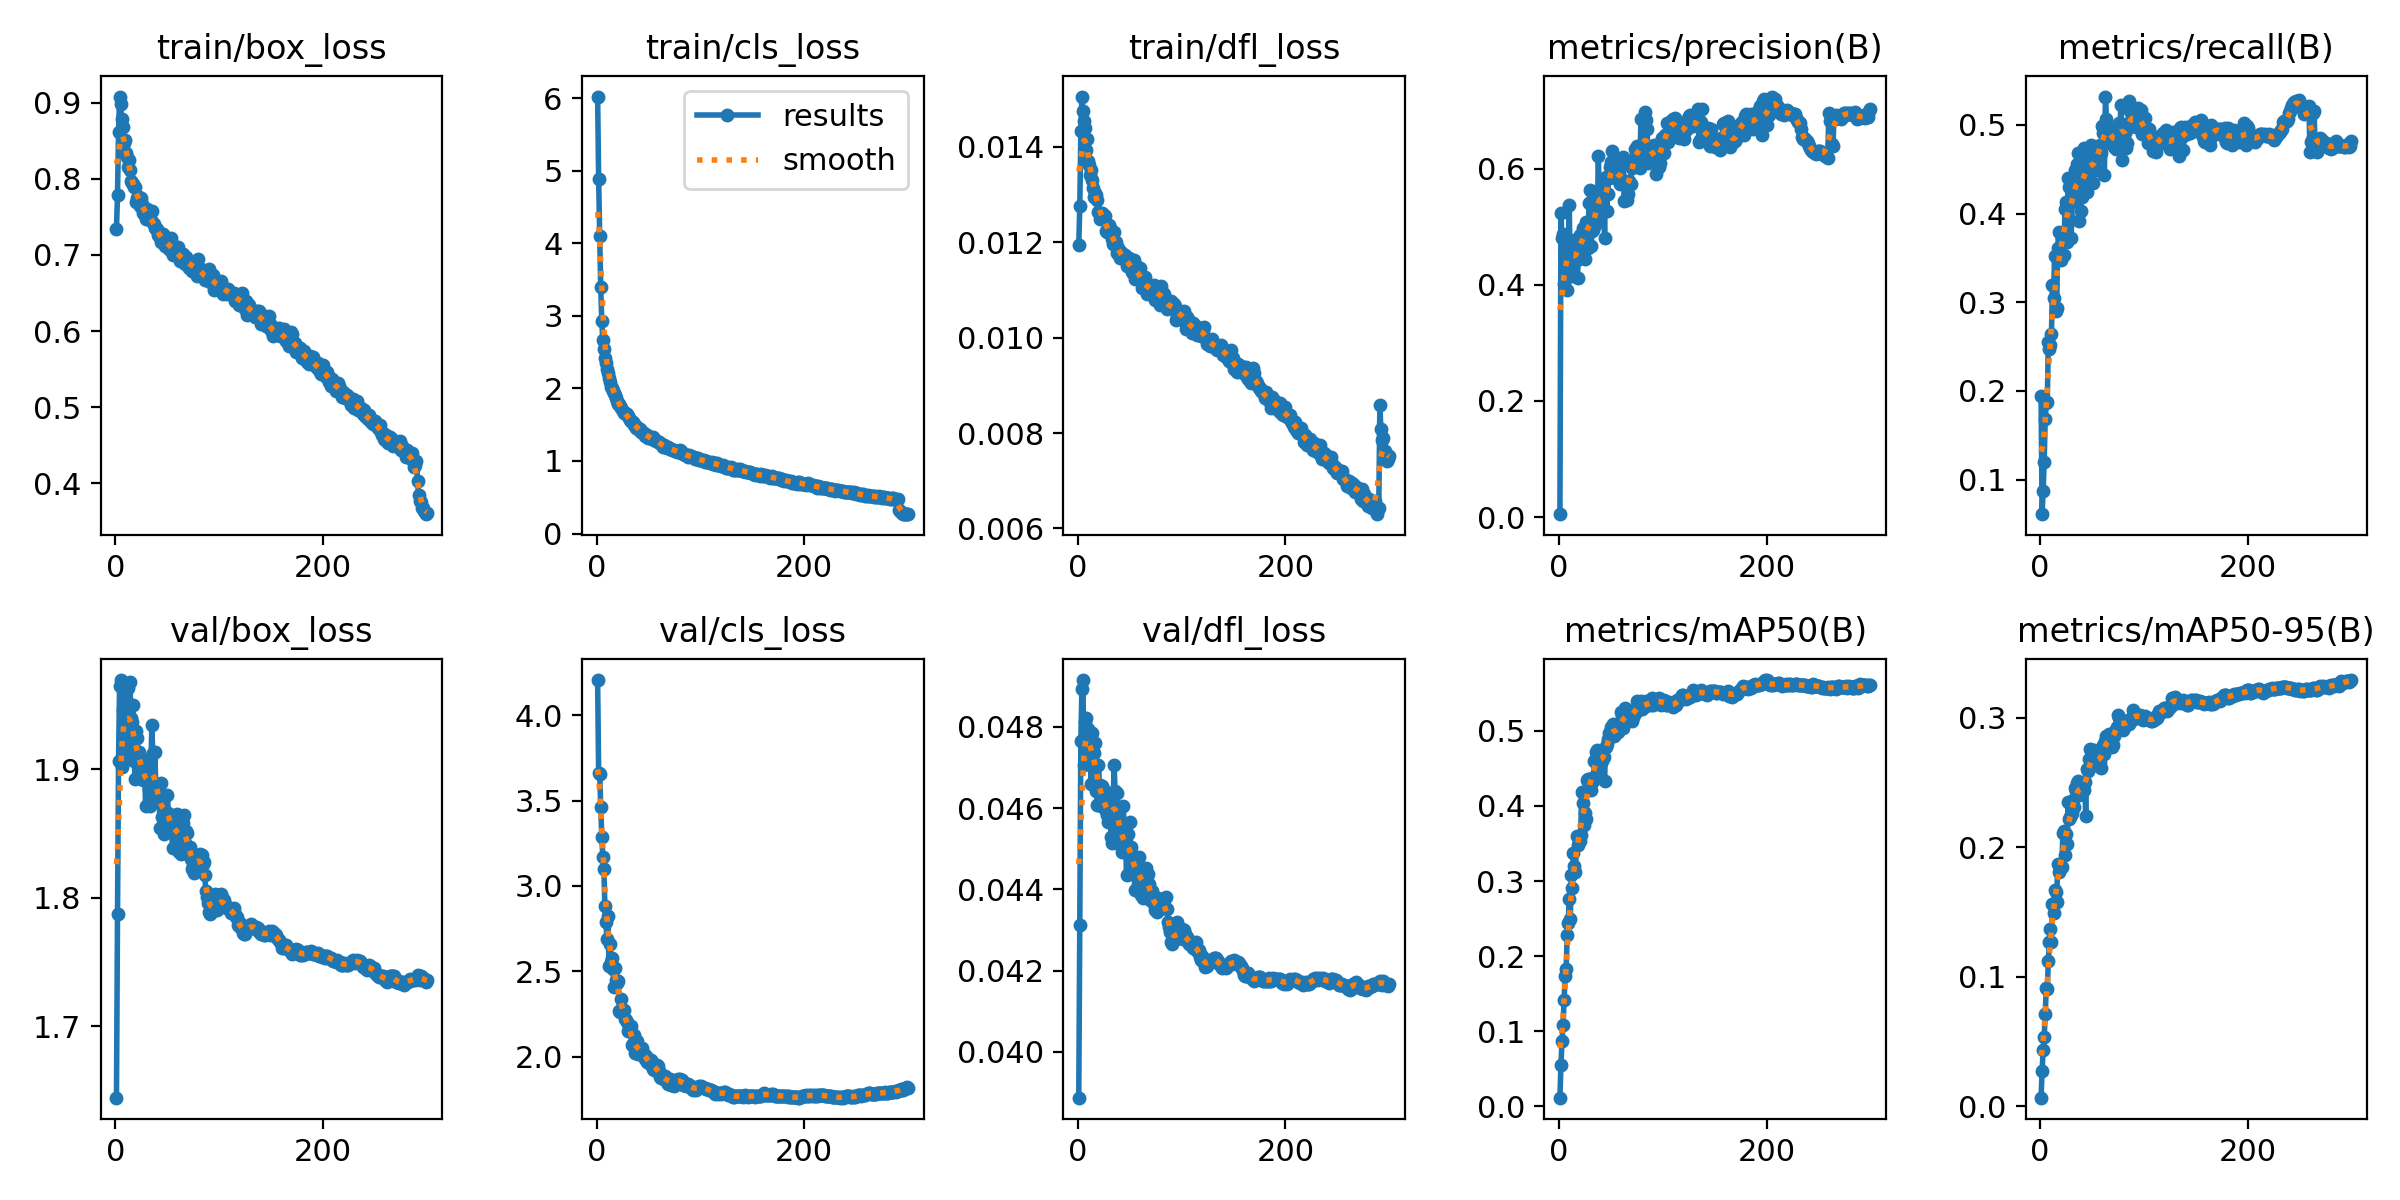

Data behind this chart, as committed beside it:
epoch, time, train/box_loss, train/cls_loss, train/dfl_loss, metrics/precision(B), metrics/recall(B), metrics/mAP50(B), metrics/mAP50-95(B), val/box_loss, val/cls_loss, val/dfl_loss, lr/pg0, lr/pg1, lr/pg2, lr/pg3, lr/pg4, lr/pg5, lr/pg6, lr/pg7
1, 213.1, 0.7342, 6.023, 0.01195, 0.00501, 0.194, 0.01143, 0.00658, 1.644, 4.205, 0.03887, 0.009981, 0.003327, 0.009981, 0.003327, 0.009981, 0.003327, 0.009981, 0.003327
2, 383.8, 0.7787, 4.885, 0.01276, 0.523, 0.06102, 0.05496, 0.02681, 1.787, 3.659, 0.04312, 0.01991, 0.006638, 0.01991, 0.006638, 0.01991, 0.006638, 0.01991, 0.006638
3, 531.4, 0.8617, 4.096, 0.01432, 0.48, 0.08734, 0.08754, 0.04376, 1.906, 3.653, 0.04765, 0.02978, 0.009928, 0.02978, 0.009928, 0.02978, 0.009928, 0.02978, 0.009928
4, 673.5, 0.908, 3.393, 0.01505, 0.4867, 0.1203, 0.1079, 0.05369, 1.965, 3.461, 0.04893, 0.0297, 0.009901, 0.0297, 0.009901, 0.0297, 0.009901, 0.0297, 0.009901
5, 816.3, 0.8976, 2.923, 0.01474, 0.4009, 0.1683, 0.1409, 0.07096, 1.969, 3.286, 0.04915, 0.0296, 0.009868, 0.0296, 0.009868, 0.0296, 0.009868, 0.0296, 0.009868
6, 958.7, 0.8782, 2.668, 0.01454, 0.4258, 0.1867, 0.1735, 0.09114, 1.902, 3.169, 0.04705, 0.0295, 0.009835, 0.0295, 0.009835, 0.0295, 0.009835, 0.0295, 0.009835
7, 1100, 0.868, 2.546, 0.01439, 0.4696, 0.1876, 0.1826, 0.09068, 1.946, 3.101, 0.04812, 0.02941, 0.009802, 0.02941, 0.009802, 0.02941, 0.009802, 0.02941, 0.009802
8, 1242, 0.8471, 2.424, 0.01392, 0.3911, 0.2557, 0.2277, 0.1119, 1.965, 2.881, 0.04822, 0.02931, 0.009769, 0.02931, 0.009769, 0.02931, 0.009769, 0.02931, 0.009769
9, 1384, 0.8513, 2.346, 0.01417, 0.4378, 0.2478, 0.2442, 0.1272, 1.917, 2.79, 0.04744, 0.02921, 0.009736, 0.02921, 0.009736, 0.02921, 0.009736, 0.02921, 0.009736
10, 1526, 0.8342, 2.27, 0.0137, 0.5376, 0.2517, 0.2758, 0.1368, 1.941, 2.691, 0.04794, 0.02911, 0.009703, 0.02911, 0.009703, 0.02911, 0.009703, 0.02911, 0.009703
11, 1669, 0.8282, 2.215, 0.01361, 0.4146, 0.2642, 0.2489, 0.1265, 1.935, 2.827, 0.04737, 0.02901, 0.00967, 0.02901, 0.00967, 0.02901, 0.00967, 0.02901, 0.00967
12, 1811, 0.815, 2.143, 0.01341, 0.4752, 0.3192, 0.3082, 0.1564, 1.963, 2.533, 0.04786, 0.02891, 0.009637, 0.02891, 0.009637, 0.02891, 0.009637, 0.02891, 0.009637
13, 1953, 0.8241, 2.09, 0.01351, 0.4323, 0.3043, 0.2905, 0.1494, 1.908, 2.661, 0.04659, 0.02881, 0.009604, 0.02881, 0.009604, 0.02881, 0.009604, 0.02881, 0.009604
14, 2095, 0.8115, 2.026, 0.01331, 0.4143, 0.3525, 0.3375, 0.1669, 1.968, 2.555, 0.04784, 0.02871, 0.009571, 0.02871, 0.009571, 0.02871, 0.009571, 0.02871, 0.009571
15, 2238, 0.7976, 2.007, 0.01313, 0.4764, 0.2899, 0.3203, 0.1653, 1.94, 2.577, 0.04736, 0.02861, 0.009538, 0.02861, 0.009538, 0.02861, 0.009538, 0.02861, 0.009538
16, 2380, 0.7941, 1.96, 0.01295, 0.4589, 0.2937, 0.3126, 0.1579, 1.937, 2.513, 0.04735, 0.02851, 0.009505, 0.02851, 0.009505, 0.02851, 0.009505, 0.02851, 0.009505
17, 2522, 0.7928, 1.939, 0.01302, 0.4421, 0.361, 0.3602, 0.1874, 1.95, 2.407, 0.0476, 0.02842, 0.009472, 0.02842, 0.009472, 0.02842, 0.009472, 0.02842, 0.009472
18, 2664, 0.7896, 1.913, 0.01298, 0.4113, 0.3798, 0.3474, 0.181, 1.907, 2.519, 0.04642, 0.02832, 0.009439, 0.02832, 0.009439, 0.02832, 0.009439, 0.02832, 0.009439
19, 2806, 0.7887, 1.863, 0.01289, 0.4764, 0.3558, 0.3543, 0.183, 1.893, 2.452, 0.04607, 0.02822, 0.009406, 0.02822, 0.009406, 0.02822, 0.009406, 0.02822, 0.009406
20, 2947, 0.7697, 1.831, 0.01264, 0.4855, 0.3472, 0.353, 0.1849, 1.93, 2.431, 0.04705, 0.02812, 0.009373, 0.02812, 0.009373, 0.02812, 0.009373, 0.02812, 0.009373
21, 3087, 0.7743, 1.787, 0.01249, 0.4708, 0.372, 0.3612, 0.1845, 1.924, 2.445, 0.04656, 0.02802, 0.00934, 0.02802, 0.00934, 0.02802, 0.00934, 0.02802, 0.00934
22, 3229, 0.7761, 1.779, 0.01257, 0.4801, 0.3707, 0.418, 0.2108, 1.905, 2.27, 0.04604, 0.02792, 0.009307, 0.02792, 0.009307, 0.02792, 0.009307, 0.02792, 0.009307
23, 3371, 0.7762, 1.755, 0.0126, 0.4984, 0.3533, 0.4045, 0.2122, 1.913, 2.264, 0.04655, 0.02782, 0.009274, 0.02782, 0.009274, 0.02782, 0.009274, 0.02782, 0.009274
24, 3514, 0.7647, 1.727, 0.01248, 0.4734, 0.4049, 0.3743, 0.194, 1.901, 2.34, 0.04607, 0.02772, 0.009241, 0.02772, 0.009241, 0.02772, 0.009241, 0.02772, 0.009241
25, 3657, 0.7748, 1.69, 0.01256, 0.4452, 0.4128, 0.3903, 0.21, 1.898, 2.273, 0.04614, 0.02762, 0.009208, 0.02762, 0.009208, 0.02762, 0.009208, 0.02762, 0.009208
26, 3799, 0.7664, 1.661, 0.01254, 0.5083, 0.3675, 0.382, 0.2023, 1.904, 2.274, 0.04641, 0.02753, 0.009175, 0.02753, 0.009175, 0.02753, 0.009175, 0.02753, 0.009175
27, 3940, 0.7548, 1.661, 0.01224, 0.4947, 0.4406, 0.4349, 0.2352, 1.891, 2.223, 0.04592, 0.02743, 0.009142, 0.02743, 0.009142, 0.02743, 0.009142, 0.02743, 0.009142
28, 4082, 0.755, 1.644, 0.01222, 0.464, 0.4305, 0.4357, 0.2217, 1.908, 2.218, 0.04584, 0.02733, 0.009109, 0.02733, 0.009109, 0.02733, 0.009109, 0.02733, 0.009109
29, 4225, 0.7471, 1.641, 0.01222, 0.5405, 0.3923, 0.4295, 0.2238, 1.871, 2.202, 0.04566, 0.02723, 0.009076, 0.02723, 0.009076, 0.02723, 0.009076, 0.02723, 0.009076
30, 4366, 0.7609, 1.614, 0.01235, 0.5624, 0.3722, 0.4289, 0.2246, 1.896, 2.153, 0.04605, 0.02713, 0.009043, 0.02713, 0.009043, 0.02713, 0.009043, 0.02713, 0.009043
31, 4507, 0.7584, 1.586, 0.01229, 0.4675, 0.4133, 0.4219, 0.2268, 1.896, 2.183, 0.04631, 0.02703, 0.00901, 0.02703, 0.00901, 0.02703, 0.00901, 0.02703, 0.00901
32, 4649, 0.75, 1.571, 0.01216, 0.4921, 0.4192, 0.4379, 0.2365, 1.885, 2.174, 0.04529, 0.02693, 0.008977, 0.02693, 0.008977, 0.02693, 0.008977, 0.02693, 0.008977
33, 4790, 0.7455, 1.55, 0.01207, 0.4941, 0.4223, 0.4334, 0.2309, 1.871, 2.179, 0.04515, 0.02683, 0.008944, 0.02683, 0.008944, 0.02683, 0.008944, 0.02683, 0.008944
34, 4933, 0.7458, 1.533, 0.01197, 0.5038, 0.4491, 0.4594, 0.2461, 1.89, 2.068, 0.04591, 0.02673, 0.008911, 0.02673, 0.008911, 0.02673, 0.008911, 0.02673, 0.008911
35, 5075, 0.7572, 1.538, 0.01222, 0.5024, 0.443, 0.4607, 0.2438, 1.934, 2.075, 0.04707, 0.02663, 0.008878, 0.02663, 0.008878, 0.02663, 0.008878, 0.02663, 0.008878
36, 5217, 0.742, 1.498, 0.01194, 0.5258, 0.4559, 0.4719, 0.2494, 1.913, 2.128, 0.04641, 0.02653, 0.008845, 0.02653, 0.008845, 0.02653, 0.008845, 0.02653, 0.008845
37, 5359, 0.7412, 1.493, 0.012, 0.5106, 0.4687, 0.475, 0.2512, 1.878, 2.022, 0.04578, 0.02644, 0.008812, 0.02644, 0.008812, 0.02644, 0.008812, 0.02644, 0.008812
38, 5500, 0.7353, 1.459, 0.01177, 0.6222, 0.392, 0.4619, 0.2405, 1.913, 2.056, 0.04636, 0.02634, 0.008779, 0.02634, 0.008779, 0.02634, 0.008779, 0.02634, 0.008779
39, 5641, 0.7344, 1.458, 0.01187, 0.55, 0.4024, 0.4445, 0.2414, 1.882, 2.094, 0.04557, 0.02624, 0.008746, 0.02624, 0.008746, 0.02624, 0.008746, 0.02624, 0.008746
40, 5784, 0.7343, 1.456, 0.0118, 0.5562, 0.4185, 0.4655, 0.2467, 1.882, 2.017, 0.04511, 0.02614, 0.008713, 0.02614, 0.008713, 0.02614, 0.008713, 0.02614, 0.008713
41, 5926, 0.726, 1.424, 0.01167, 0.5323, 0.4458, 0.4694, 0.2455, 1.875, 2.047, 0.04537, 0.02604, 0.00868, 0.02604, 0.00868, 0.02604, 0.00868, 0.02604, 0.00868
42, 6068, 0.725, 1.435, 0.01179, 0.5471, 0.4743, 0.4606, 0.2444, 1.879, 2.017, 0.04524, 0.02594, 0.008647, 0.02594, 0.008647, 0.02594, 0.008647, 0.02594, 0.008647
43, 6209, 0.729, 1.406, 0.01172, 0.5772, 0.4434, 0.4659, 0.2506, 1.854, 2.037, 0.04491, 0.02584, 0.008614, 0.02584, 0.008614, 0.02584, 0.008614, 0.02584, 0.008614
44, 6351, 0.7164, 1.398, 0.01166, 0.4808, 0.4459, 0.4333, 0.2244, 1.889, 2.055, 0.04604, 0.02574, 0.008581, 0.02574, 0.008581, 0.02574, 0.008581, 0.02574, 0.008581
45, 6491, 0.7234, 1.389, 0.0117, 0.5853, 0.4243, 0.4782, 0.2608, 1.863, 2.01, 0.04498, 0.02564, 0.008548, 0.02564, 0.008548, 0.02564, 0.008548, 0.02564, 0.008548
46, 6632, 0.727, 1.382, 0.01172, 0.5275, 0.4613, 0.4825, 0.259, 1.876, 2.018, 0.04523, 0.02555, 0.008515, 0.02555, 0.008515, 0.02555, 0.008515, 0.02555, 0.008515
47, 6774, 0.7166, 1.349, 0.0115, 0.5556, 0.4631, 0.4891, 0.268, 1.849, 1.986, 0.04434, 0.02545, 0.008482, 0.02545, 0.008482, 0.02545, 0.008482, 0.02545, 0.008482
48, 6916, 0.7118, 1.354, 0.01158, 0.5835, 0.4501, 0.4973, 0.2757, 1.879, 2.006, 0.04537, 0.02535, 0.008449, 0.02535, 0.008449, 0.02535, 0.008449, 0.02535, 0.008449
49, 7058, 0.7192, 1.354, 0.01167, 0.6028, 0.4772, 0.4987, 0.2641, 1.865, 1.971, 0.04496, 0.02525, 0.008416, 0.02525, 0.008416, 0.02525, 0.008416, 0.02525, 0.008416
50, 7200, 0.7217, 1.317, 0.01152, 0.612, 0.4511, 0.505, 0.2736, 1.88, 1.971, 0.04565, 0.02515, 0.008383, 0.02515, 0.008383, 0.02515, 0.008383, 0.02515, 0.008383
51, 7343, 0.7086, 1.325, 0.01146, 0.6305, 0.4348, 0.4997, 0.2651, 1.866, 1.957, 0.04504, 0.02505, 0.00835, 0.02505, 0.00835, 0.02505, 0.00835, 0.02505, 0.00835
52, 7483, 0.7103, 1.316, 0.01137, 0.5941, 0.4518, 0.5091, 0.275, 1.857, 1.981, 0.04446, 0.02495, 0.008317, 0.02495, 0.008317, 0.02495, 0.008317, 0.02495, 0.008317
53, 7624, 0.7068, 1.301, 0.01136, 0.5929, 0.4603, 0.4929, 0.2637, 1.856, 1.958, 0.04476, 0.02485, 0.008284, 0.02485, 0.008284, 0.02485, 0.008284, 0.02485, 0.008284
54, 7765, 0.7219, 1.335, 0.01162, 0.6131, 0.4492, 0.4956, 0.2647, 1.855, 1.93, 0.04455, 0.02475, 0.008251, 0.02475, 0.008251, 0.02475, 0.008251, 0.02475, 0.008251
55, 7906, 0.7, 1.287, 0.01122, 0.5843, 0.4729, 0.4974, 0.2675, 1.839, 1.922, 0.04399, 0.02465, 0.008218, 0.02465, 0.008218, 0.02465, 0.008218, 0.02465, 0.008218
56, 8047, 0.7113, 1.284, 0.01148, 0.5819, 0.475, 0.5012, 0.2691, 1.859, 1.938, 0.04479, 0.02456, 0.008185, 0.02456, 0.008185, 0.02456, 0.008185, 0.02456, 0.008185
57, 8188, 0.7019, 1.273, 0.01131, 0.5917, 0.4637, 0.4987, 0.2653, 1.855, 1.943, 0.04431, 0.02446, 0.008152, 0.02446, 0.008152, 0.02446, 0.008152, 0.02446, 0.008152
58, 8331, 0.7089, 1.275, 0.01147, 0.5861, 0.4777, 0.5045, 0.266, 1.852, 1.952, 0.04444, 0.02436, 0.008119, 0.02436, 0.008119, 0.02436, 0.008119, 0.02436, 0.008119
59, 8473, 0.7029, 1.257, 0.0113, 0.5732, 0.4686, 0.5019, 0.2612, 1.865, 1.945, 0.04479, 0.02426, 0.008086, 0.02426, 0.008086, 0.02426, 0.008086, 0.02426, 0.008086
60, 8614, 0.7103, 1.255, 0.01146, 0.5826, 0.4993, 0.5254, 0.2739, 1.858, 1.918, 0.04452, 0.02416, 0.008053, 0.02416, 0.008053, 0.02416, 0.008053, 0.02416, 0.008053
... 240 more rows
